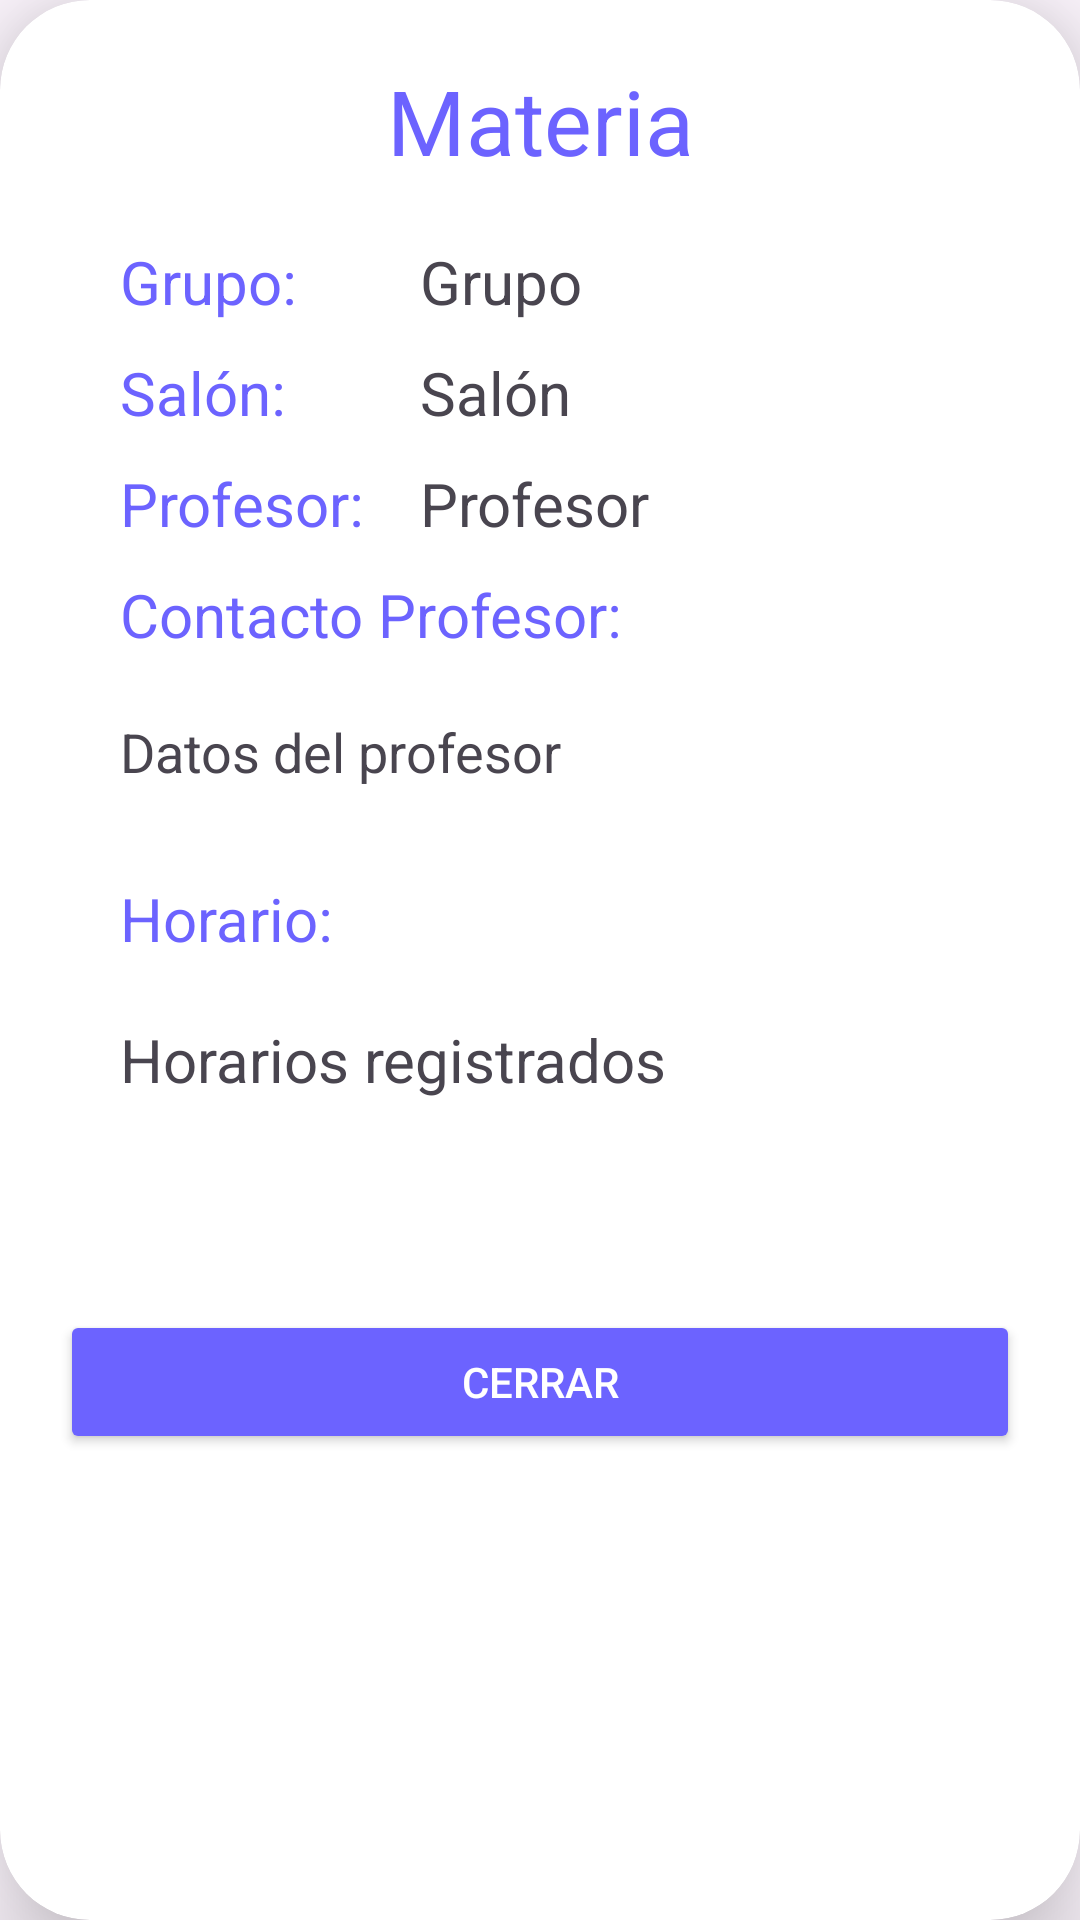

Produce the Android XML layout that renders to this screen, including the resource entries it uses.
<!-- AndroidManifest.xml: application theme Theme.Proyecto -->
<!-- res/layout/dialog_view_course.xml -->
<?xml version="1.0" encoding="utf-8"?>
<androidx.cardview.widget.CardView xmlns:android="http://schemas.android.com/apk/res/android"
    xmlns:app="http://schemas.android.com/apk/res-auto"
    android:layout_width="wrap_content"
    android:layout_height="wrap_content"
    android:layout_gravity="center_vertical"
    android:layout_marginStart="20dp"
    android:layout_marginEnd="20dp"
    android:verticalScrollbarPosition="left"
    app:cardCornerRadius="30dp"
    app:cardElevation="20dp">

    <LinearLayout
        android:layout_width="match_parent"
        android:layout_height="wrap_content"
        android:layout_gravity="center_horizontal"
        android:orientation="vertical"
        android:padding="20dp">

        <ScrollView
            android:layout_width="match_parent"
            android:layout_height="match_parent"
            android:scrollbarAlwaysDrawVerticalTrack="false"
            android:scrollbars="none">
            <LinearLayout
                android:layout_width="match_parent"
                android:layout_height="wrap_content"
                android:orientation="vertical">

                <TextView
                android:id="@+id/viewCourseName"
                android:layout_width="280dp"
                android:layout_height="wrap_content"
                    android:textAlignment="center"
                android:text="Materia"
                android:textColor="@color/purple"
                android:textSize="30sp"
                android:layout_marginHorizontal="20dp"
                android:layout_marginBottom="20dp"/>

                <LinearLayout
                    android:layout_width="match_parent"
                    android:layout_height="match_parent"
                    android:orientation="horizontal"
                    android:layout_marginBottom="10dp"
                    android:layout_marginHorizontal="20dp">
                    <TextView
                        android:id="@+id/labelCourseCode"
                        android:layout_width="100dp"
                        android:layout_height="wrap_content"
                        android:text="Grupo:"
                        android:textColor="@color/purple"
                        android:textSize="20sp" />

                    <TextView
                        android:textIsSelectable="true"

                        android:id="@+id/viewCourseCode"
                        android:layout_width="match_parent"
                        android:layout_height="wrap_content"
                        android:text="Grupo"
                        android:textSize="20sp" />
                </LinearLayout>

                <LinearLayout
                    android:layout_width="match_parent"
                    android:layout_height="match_parent"
                    android:orientation="horizontal"
                    android:layout_marginBottom="10dp"
                    android:layout_marginHorizontal="20dp">

                    <TextView
                        android:id="@+id/labelClassroom"
                        android:layout_width="100dp"
                        android:layout_height="wrap_content"
                        android:text="Salón:"
                        android:textColor="@color/purple"
                        android:textSize="20sp" />

                    <TextView
                        android:textIsSelectable="true"

                        android:id="@+id/viewClassroom"
                        android:layout_width="match_parent"
                        android:layout_height="wrap_content"
                        android:text="Salón" android:textSize="20sp" />
                </LinearLayout>

                <LinearLayout
                    android:layout_width="match_parent"
                    android:layout_height="match_parent"
                    android:orientation="horizontal"
                    android:layout_marginBottom="10dp"
                    android:layout_marginHorizontal="20dp">

                    <TextView
                        android:id="@+id/labelProfessor"
                        android:layout_width="100dp"
                        android:layout_height="wrap_content"
                        android:text="Profesor:"
                        android:textColor="@color/purple"
                        android:textSize="20sp"  />

                    <TextView
                        android:textIsSelectable="true"

                        android:id="@+id/viewProfessor"
                        android:layout_width="match_parent"
                        android:layout_height="wrap_content"
                        android:text="Profesor"
                        android:textSize="20sp" />
                </LinearLayout>

                <LinearLayout
                    android:layout_width="match_parent"
                    android:layout_height="match_parent"
                    android:orientation="vertical"
                    android:layout_marginBottom="10dp"
                    android:layout_marginHorizontal="20dp">

                    <TextView
                        android:id="@+id/labelProfessorContact"
                        android:layout_width="wrap_content"
                        android:layout_height="wrap_content"
                        android:text="Contacto Profesor:"
                        android:textColor="@color/purple"
                        android:textSize="20sp"  />

                    <TextView
                        android:textIsSelectable="true"

                        android:id="@+id/viewProfessorContact"
                        android:layout_width="match_parent"
                        android:layout_height="wrap_content"
                        android:layout_marginVertical="20dp"
                        android:text="Datos del profesor"
                        android:textSize="18sp" />
                </LinearLayout>

                <LinearLayout
                    android:layout_width="match_parent"
                    android:layout_height="match_parent"
                    android:orientation="vertical"
                    android:layout_marginBottom="10dp"
                    android:layout_marginHorizontal="20dp">

                    <TextView
                        android:id="@+id/labelSchedule"
                        android:layout_width="wrap_content"
                        android:layout_height="wrap_content"
                        android:text="Horario:"
                        android:textColor="@color/purple"
                        android:textSize="20sp"
                        />

                    <TextView
                        android:textIsSelectable="true"

                        android:id="@+id/viewSchedule"
                        android:textSize="20sp"
                        android:layout_width="match_parent"
                        android:layout_height="wrap_content"
                        android:layout_marginVertical="20dp"
                        android:text="Horarios registrados" />
                </LinearLayout>

                <Button
                android:id="@+id/btnClose"
                android:layout_width="match_parent"
                android:layout_height="wrap_content"
                android:layout_marginTop="40dp"
                android:backgroundTint="@color/purple"
                android:text="Cerrar"
                android:textColor="@android:color/white" />
            </LinearLayout>

        </ScrollView>
    </LinearLayout>
</androidx.cardview.widget.CardView>
<!-- resources referenced by this layout -->
<resources>
  <color name="purple">#6C63FF</color>
  <style name="Theme.Proyecto" parent="Base.Theme.Proyecto" />
  <style name="Base.Theme.Proyecto" parent="Theme.Material3.DayNight.NoActionBar">
          
          <item name="colorPrimary">@color/purple</item>
          <item name="colorPrimaryVariant">@color/purple</item>
      </style>
</resources>
